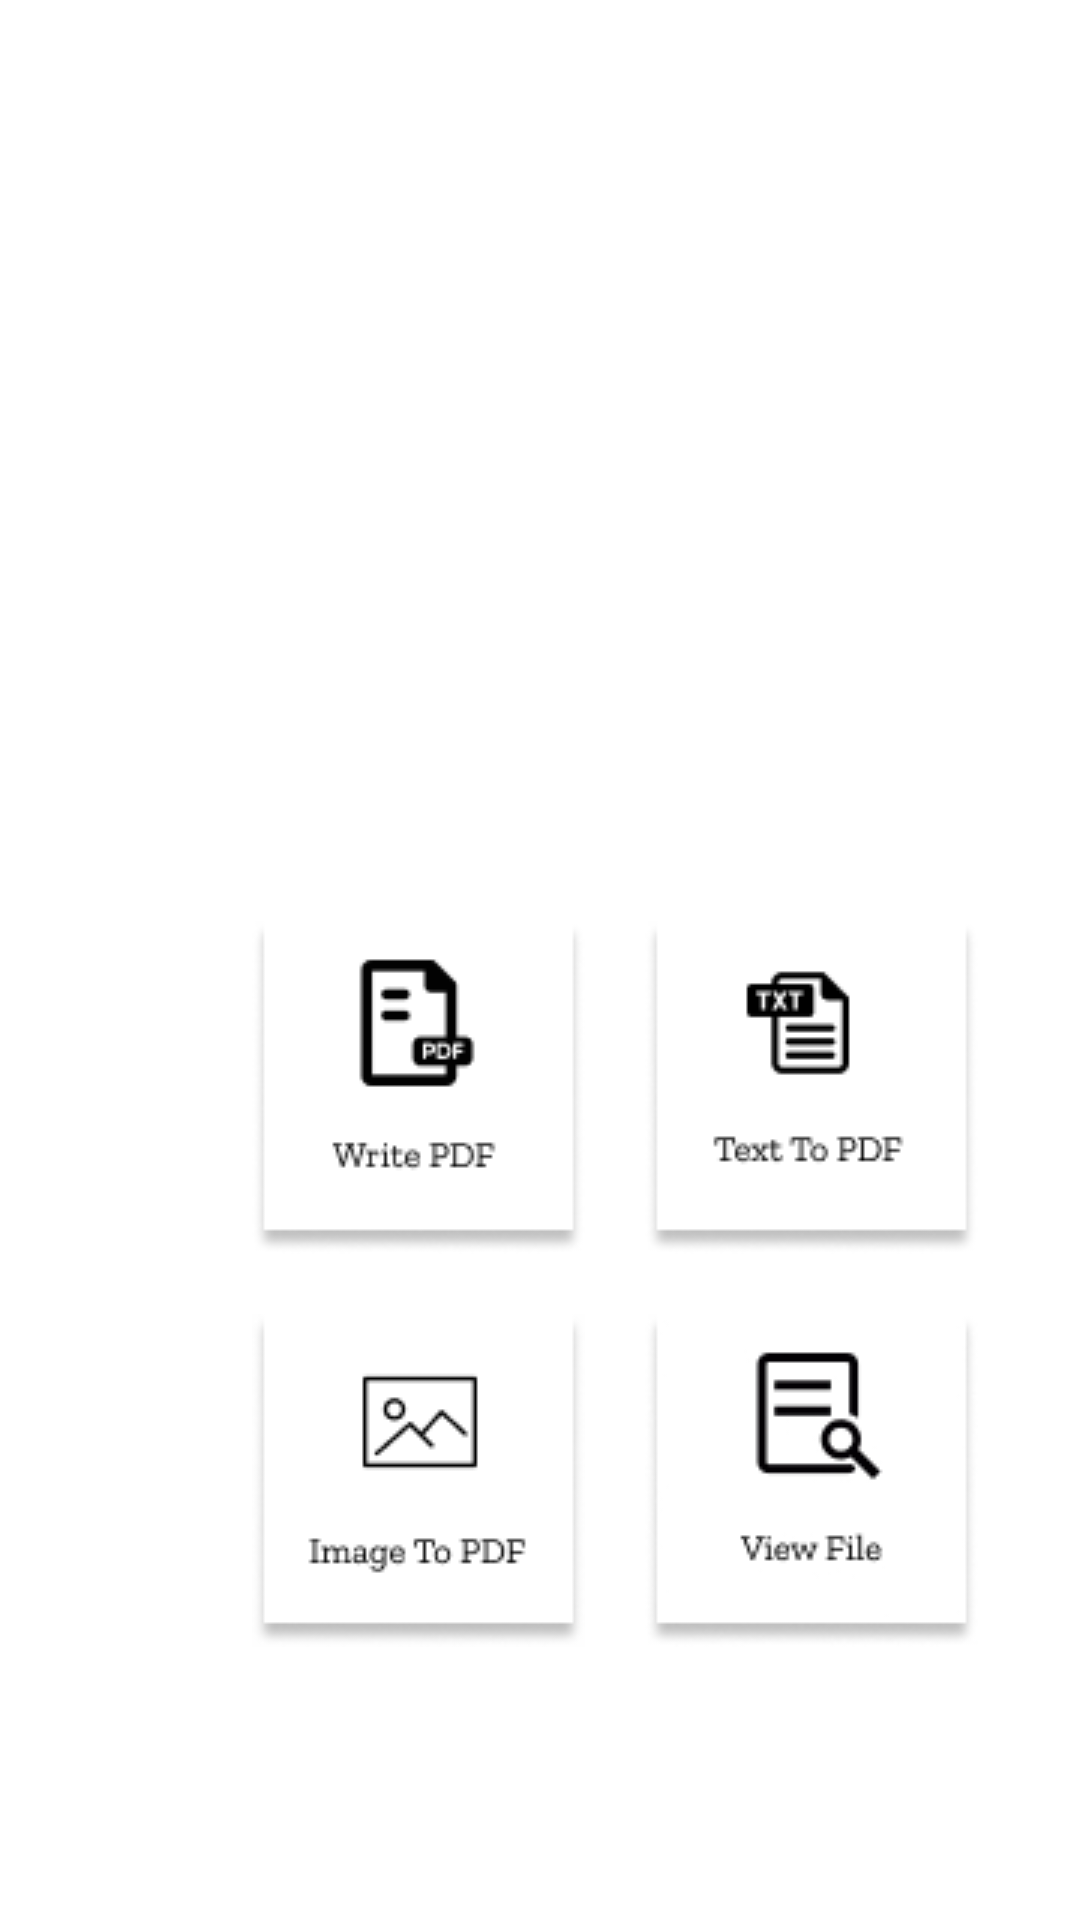

Android layout source for this screen:
<!-- AndroidManifest.xml: application theme Theme.ConvertPDF -->
<!-- res/layout/activity_main.xml -->
<?xml version="1.0" encoding="utf-8"?>
<androidx.constraintlayout.widget.ConstraintLayout xmlns:android="http://schemas.android.com/apk/res/android"
    xmlns:app="http://schemas.android.com/apk/res-auto"
    xmlns:tools="http://schemas.android.com/tools"
    android:layout_width="match_parent"
    android:layout_height="match_parent"
    tools:context=".MainActivity"
    android:paddingTop="307dp"
    android:paddingLeft="84dp"
    android:background="#ffffff">


    <ImageButton
        android:id="@+id/writepdf"
        android:layout_width="wrap_content"
        android:layout_height="wrap_content"
        android:background="#ffffff"
        android:src="@drawable/write"
        android:layout_margin="20dp"
        android:clickable="true"
        app:layout_constraintBottom_toTopOf="@id/Image_convert"
        app:layout_constraintRight_toLeftOf="@+id/Txt_convert"/>

    <ImageButton
        android:id="@+id/Txt_convert"
        android:layout_width="wrap_content"
        android:layout_height="wrap_content"
        android:background="#ffffff"
        android:src="@drawable/text"
        android:layout_margin="20dp"
        android:clickable="true"
        app:layout_constraintLeft_toRightOf="@+id/writepdf"
        app:layout_constraintBottom_toTopOf="@id/openfile"/>

    <ImageButton
        android:id="@+id/Image_convert"
        android:layout_width="wrap_content"
        android:layout_height="wrap_content"
        android:background="#ffffff"
        android:src="@drawable/image"
        android:layout_margin="20dp"
        android:clickable="true"
        app:layout_constraintTop_toBottomOf="@id/writepdf"
        app:layout_constraintRight_toLeftOf="@id/openfile"/>

    <ImageButton
        android:id="@+id/openfile"
        android:layout_width="wrap_content"
        android:layout_height="wrap_content"
        android:background="#ffffff"
        android:src="@drawable/view"
        android:layout_margin="20dp"
        android:clickable="true"
        app:layout_constraintTop_toBottomOf="@id/Txt_convert"
        app:layout_constraintLeft_toRightOf="@id/Image_convert"/>


</androidx.constraintlayout.widget.ConstraintLayout>
<!-- resources referenced by this layout -->
<resources>
  <!-- drawable image: png bitmap (drawable, 2903 bytes) -->
  <!-- drawable text: png bitmap (drawable, 3746 bytes) -->
  <!-- drawable view: jpg bitmap (drawable, 5249 bytes) -->
  <!-- drawable write: png bitmap (drawable, 3771 bytes) -->
  <style name="Theme.ConvertPDF" parent="Theme.MaterialComponents.DayNight.DarkActionBar">
          
          <item name="colorPrimaryDark">@color/black</item>
          <item name="colorPrimaryVariant">@color/black</item>
          <item name="colorOnPrimary">@color/white</item>
          
          <item name="colorSecondary">@color/teal_200</item>
          <item name="colorSecondaryVariant">@color/teal_700</item>
          <item name="colorOnSecondary">@color/black</item>
          
          <item name="android:statusBarColor" tools:targetApi="l">?attr/colorPrimaryVariant</item>
          
      </style>
  <!-- not gathered from this repository: default colours our renderer supplied (Android Studio template values) -->
  <color name="teal_200">#FF03DAC5</color>
  <color name="teal_700">#FF018786</color>
  <color name="black">#FF000000</color>
  <color name="white">#FFFFFFFF</color>
</resources>
